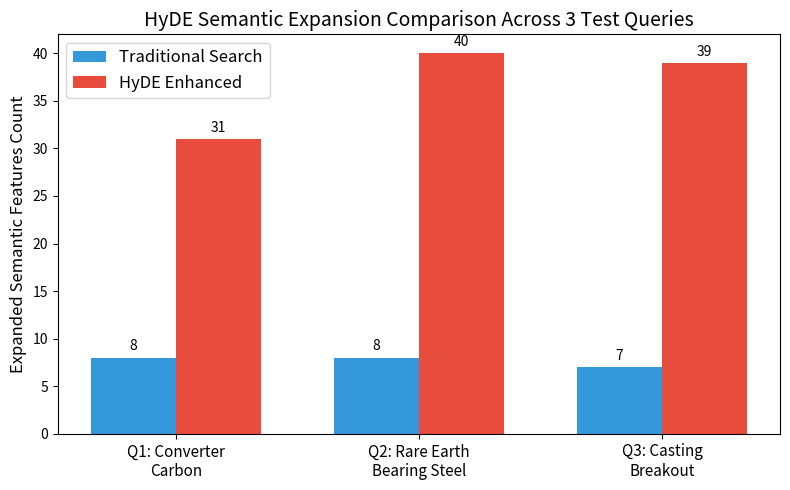

Python code for this plot:
import matplotlib.pyplot as plt
import numpy as np

# Data
queries = ['Q1: Converter\nCarbon', 'Q2: Rare Earth\nBearing Steel', 'Q3: Casting\nBreakout']
no_hyde_keywords = [8, 8, 7]
hyde_keywords = [31, 40, 39]

x = np.arange(len(queries))
width = 0.35

fig, ax = plt.subplots(figsize=(8, 5))
rects1 = ax.bar(x - width/2, no_hyde_keywords, width, label='Traditional Search', color='#3498db')
rects2 = ax.bar(x + width/2, hyde_keywords, width, label='HyDE Enhanced', color='#e74c3c')

ax.set_ylabel('Expanded Semantic Features Count', fontsize=12)
ax.set_title('HyDE Semantic Expansion Comparison Across 3 Test Queries', fontsize=14)
ax.set_xticks(x)
ax.set_xticklabels(queries, fontsize=11)
ax.legend(fontsize=12)

ax.bar_label(rects1, padding=3)
ax.bar_label(rects2, padding=3)

fig.tight_layout()
plt.savefig('hyde_comparison.png', dpi=300)
print("Chart generated: hyde_comparison.png")
